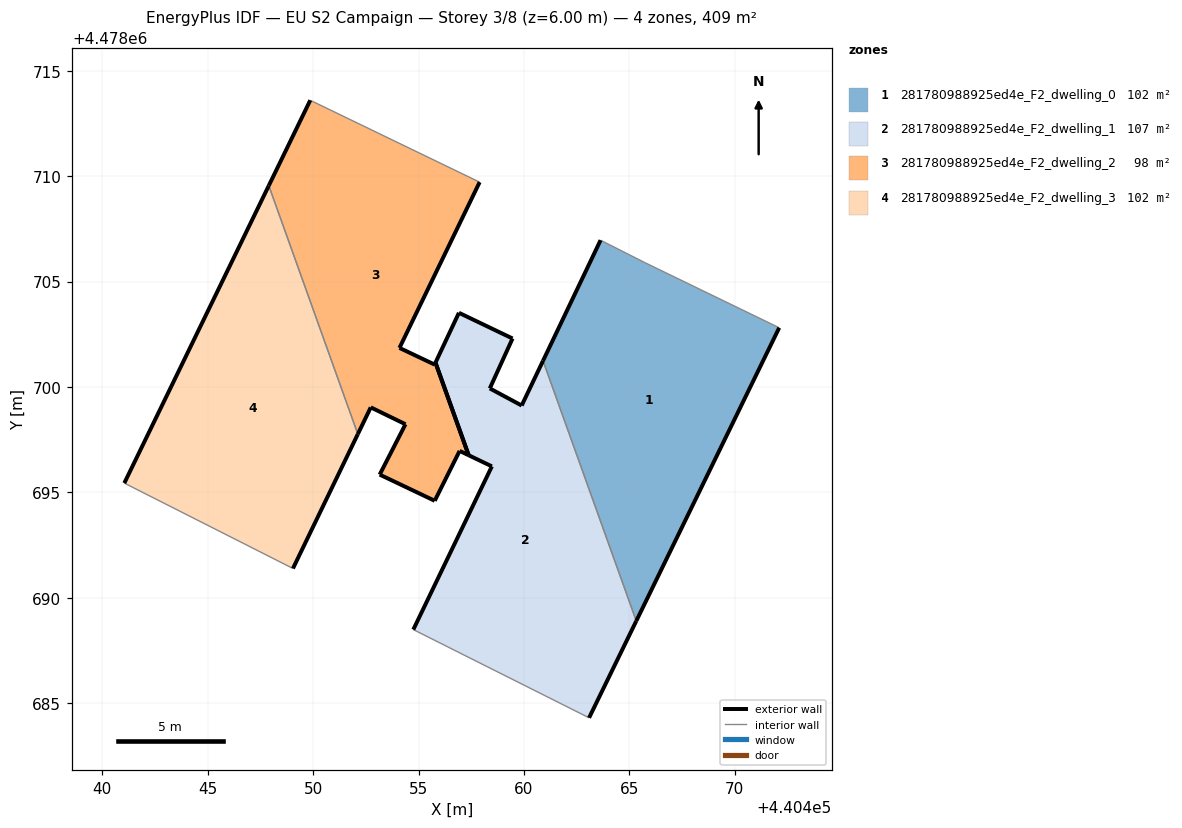
=== STOREY PLAN SPEC (per zone: floor XY polygon, exterior-wall plan segments, windows/doors) ===
zone 1: 281780988925ed4e_F2_dwelling_0  (102.3 m²)
  floor: (440465.33, 4478688.90) (440472.11, 4478702.81) (440465.73, 4478705.90) (440463.63, 4478706.96) (440460.90, 4478701.24)
  exterior wall: (440472.11, 4478702.81) – (440465.33, 4478688.90)  [15.5 m]
  exterior wall: (440460.91, 4478701.24) – (440463.63, 4478706.96)  [6.3 m]
  interior walls: 3
zone 2: 281780988925ed4e_F2_dwelling_1  (106.9 m²)
  floor: (440463.09, 4478684.31) (440465.33, 4478688.90) (440460.90, 4478701.24) (440459.89, 4478699.12) (440458.38, 4478699.93) (440459.46, 4478702.30) (440456.92, 4478703.52) (440455.80, 4478701.16) (440457.38, 4478696.76) (440458.48, 4478696.24) (440454.75, 4478688.49)
  exterior wall: (440456.92, 4478703.52) – (440459.46, 4478702.30)  [2.8 m]
  exterior wall: (440459.46, 4478702.30) – (440458.38, 4478699.93)  [2.6 m]
  exterior wall: (440458.38, 4478699.93) – (440459.89, 4478699.12)  [1.7 m]
  exterior wall: (440459.89, 4478699.12) – (440460.91, 4478701.24)  [2.4 m]
  exterior wall: (440465.33, 4478688.90) – (440463.09, 4478684.31)  [5.1 m]
  exterior wall: (440454.75, 4478688.49) – (440458.48, 4478696.24)  [8.6 m]
  exterior wall: (440458.48, 4478696.24) – (440457.38, 4478696.76)  [1.2 m]
  exterior wall: (440455.80, 4478701.16) – (440456.92, 4478703.52)  [2.6 m]
  exterior wall: (440457.38, 4478696.76) – (440455.80, 4478701.16)  [4.7 m]
  interior walls: 2
zone 3: 281780988925ed4e_F2_dwelling_2  (98.2 m²)
  floor: (440455.77, 4478694.60) (440456.95, 4478696.97) (440457.38, 4478696.76) (440455.80, 4478701.16) (440455.76, 4478701.06) (440454.10, 4478701.85) (440457.90, 4478709.72) (440449.86, 4478713.60) (440447.90, 4478709.55) (440452.12, 4478697.76) (440452.73, 4478699.03) (440454.38, 4478698.23) (440453.16, 4478695.84)
  exterior wall: (440455.76, 4478701.06) – (440455.80, 4478701.16)  [0.1 m]
  exterior wall: (440457.38, 4478696.76) – (440456.95, 4478696.97)  [0.5 m]
  exterior wall: (440456.95, 4478696.97) – (440455.77, 4478694.60)  [2.6 m]
  exterior wall: (440455.77, 4478694.60) – (440453.16, 4478695.84)  [2.9 m]
  exterior wall: (440453.16, 4478695.84) – (440454.38, 4478698.23)  [2.7 m]
  exterior wall: (440454.38, 4478698.23) – (440452.73, 4478699.03)  [1.8 m]
  exterior wall: (440452.73, 4478699.03) – (440452.12, 4478697.76)  [1.4 m]
  exterior wall: (440447.90, 4478709.55) – (440449.86, 4478713.60)  [4.5 m]
  exterior wall: (440457.90, 4478709.72) – (440454.10, 4478701.85)  [8.7 m]
  exterior wall: (440454.10, 4478701.85) – (440455.76, 4478701.06)  [1.8 m]
  exterior wall: (440455.80, 4478701.16) – (440457.38, 4478696.76)  [4.7 m]
  interior walls: 2
zone 4: 281780988925ed4e_F2_dwelling_3  (101.9 m²)
  floor: (440449.04, 4478691.39) (440452.12, 4478697.76) (440447.90, 4478709.55) (440441.05, 4478695.44)
  exterior wall: (440452.12, 4478697.76) – (440449.04, 4478691.39)  [7.1 m]
  exterior wall: (440441.05, 4478695.44) – (440447.90, 4478709.55)  [15.7 m]
  interior walls: 2

=== DERIVED (storey summary) ===
Building: EU S2 Campaign
Storey: 3 of 8  (floor level z = 6.00 m)
Storey gross floor area: 409.3 m²
Zones on this storey: 4
  - 281780988925ed4e_F2_dwelling_0: floor 102.3 m²; exterior wall 21.8 m (65.4 m²); WWR 0.0%
  - 281780988925ed4e_F2_dwelling_1: floor 106.9 m²; exterior wall 31.7 m (95.1 m²); WWR 0.0%
  - 281780988925ed4e_F2_dwelling_2: floor 98.2 m²; exterior wall 31.8 m (95.3 m²); WWR 0.0%
  - 281780988925ed4e_F2_dwelling_3: floor 101.9 m²; exterior wall 22.8 m (68.3 m²); WWR 0.0%
Zone adjacency (shared interzone walls):
  - 281780988925ed4e_F2_dwelling_0 ↔ 281780988925ed4e_F2_dwelling_1
  - 281780988925ed4e_F2_dwelling_2 ↔ 281780988925ed4e_F2_dwelling_3